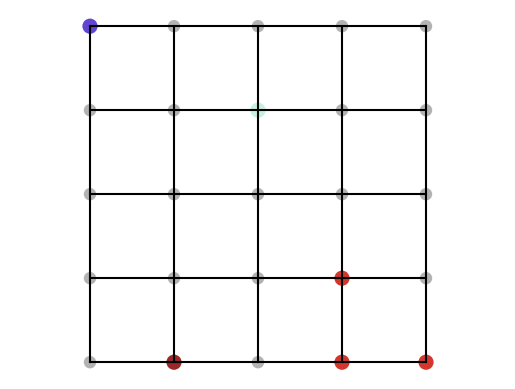

Source code (Python):
# This file plots a site percolation model of a bounded square lattice on 
# a torus. Unoccupied sites are grey disks, whereas occupied sites are 
# coloured disks. Two or more sites of the same colour indicates them 
# belonging to the same component, where their shared colour is that of the 
# root site. For the colouring, the plotting function sets the seed of 
# NumPy's pseudo-random number generator. 
#
# The main input variable is the array arrPointer, which encodes
# information of the occupied and occupied sites, as well as the root sites 
# of componenets formed from the adjacent sites being occupied. The other 
# input parameter is valueEmpty, which indicates that a site is unoccupied. 
# Note that valueEmpty needs to be greater than the (negative) length of 
# the array arrPointer.

# The way that the array arrPointer stores encodes percolation information 
# was originally used in the C code presented in the appendix of the 
# paper[1] by Newman Ziff. More specfically, in the Appendix of the paper, 
# you'll find this explanation:
#
# "The array arrPointer serves triple duty: for nonroot occupied sites it 
# contains the label for the site’s parent in the tree (the ‘‘pointer’’); 
# root sites are recognized by a negative value of arrPointer, and that 
# value is equal to minus the size of the cluster; for unoccupied sites 
# arrPointer takes the value valueEmpty."
#
# Note: In the code here, I have changed the variables names in the origina 
# C code from ptr and EMPTY to arrPointer and valueEmpty, respectively.
#
# Author: H.Paul Keeler, 2022
# [redacted]
# [redacted]
#
# References:
# [1] 2001, Newman and Ziff, "Fast Monte Carlo algorithm for site or bond 
# percolation"

#import relevant libraries
import numpy as np  # NumPy package for arrays, random number generation, etc
import matplotlib.pyplot as plt

#plt.close('all');  # close all figures

###TEST - A test permutation for 4 x 4 lattice ###TEST
#arrPointer=np.array([-4,1,-17,-17,1,-17,11,-17,-17,11,-3,-17,1,-17,-17,-17])\
#    .astype(int);
#
###TEST - A test permutation for 5 x 5 lattice ###TEST
arrPointer = np.array([-26, -1, -26, 5, -3, -26, -26, -26, 5, -26, -26, -26, -26, -26, -26,
                       -26, -26, -1, -26, -26, -1, -26, -26, -26, -26]).astype(int)

#retrieve other paramters
numbSite = len(arrPointer)  # total number of sites
valueEmpty = -numbSite-1  # negative number to indicate unconnected sites

def funLatticeSite(arrPointer, valueEmpty):
    #This is a helper function that draws a square lattice with occupied sites
    # on a unit square. Unoccupied sites are grey disks, whereas occupied sites
    # are coloured disk. Two or more sites of the same colour indicates them
    # belonging to the same component, where their shared colour is that of the
    # root site.
    #
    # WARNING: Do not use for large lattice.

    #retrieve other paramters
    numbSite = len(arrPointer)   # total number of sites
    dimLin = np.round(np.sqrt(numbSite)).astype(int)  # linear dimension

    if numbSite < 1000:

        z = np.linspace(0, 1, dimLin)
        xx, yy = np.meshgrid(z, z)

        #create matrix of random vectors for colours
        np.random.seed(42)  # set random seed
        # each color is a different vector
        colorAll = np.random.uniform(0, 1, (numbSite, 3))
        #colorAll=np.random.uniform(0,1,(3,numbSite)).transpose();
        #transpose above is generate the same order of random variables as MATLAB
        np.random.seed()  # reset pseudo-random number generator

        #size of markers
        sizeMarkerBig = np.round(600/dimLin).astype(int)  # (occupied sites)
        sizeMarkerSmall = np.round(
            sizeMarkerBig/1.5).astype(int)  # (unoccupied sites)

        #create figure and draw bonds in black of lattice on the unit square
        #fig, ax = plt.subplots();
        plt.plot(xx, yy, 'k-')  # vertical lines
        plt.plot(xx.transpose(), yy.transpose(), 'k-')  # horizontal lines
        plt.axis('equal')  # square plot
        plt.axis('off')

        #turn site-coordinate matrices into vectors
        xx = xx.flatten()
        yy = yy.flatten()

        #draw unnoccupied sites
        plt.scatter(xx, yy, s=sizeMarkerSmall, edgecolor='none', facecolor=[.7, .7, .7, 1],
                    alpha=1)

        #number the points/cells
        #for ii in range(numbSite):
        #    plt.text(xx[ii], yy[ii], ii)

        #find occupied sites (ie numbers > valueEmpty)
        booleOccupied = arrPointer > valueEmpty
        #find roots of all clusters (ie negative numbers > valueEmpty)
        indexAll = np.arange(arrPointer.size)  # all indices
        indexRoot = indexAll[booleOccupied & (arrPointer < 0)]+1

        #loop through all the roots
        for rr in indexRoot:
            #for each root, find the connected sites
            indexSiteRoot = indexAll[(arrPointer) == (rr)]

            #append root
            indexCompTemp = np.append(rr-1, indexSiteRoot)
            #the minus one is because Python indexing starts at 0

            #choose corresponding root colour
            colorTemp = np.append(colorAll[rr-1, ], 1)
            #the minus one is because Python indexing starts at 0

            #plot the sites for each root and the root in the root colour
            plt.scatter(xx[indexCompTemp], yy[indexCompTemp],
                        s=sizeMarkerBig, edgecolor='none', facecolor=colorTemp)

        #end for-loop

    else:
        print('Attempt to draw a lattice with too many sites. Decrease size of lattice.')
    #end if-statement

#plot lattice of occupied and unoccupied sites
funLatticeSite(arrPointer, valueEmpty)
